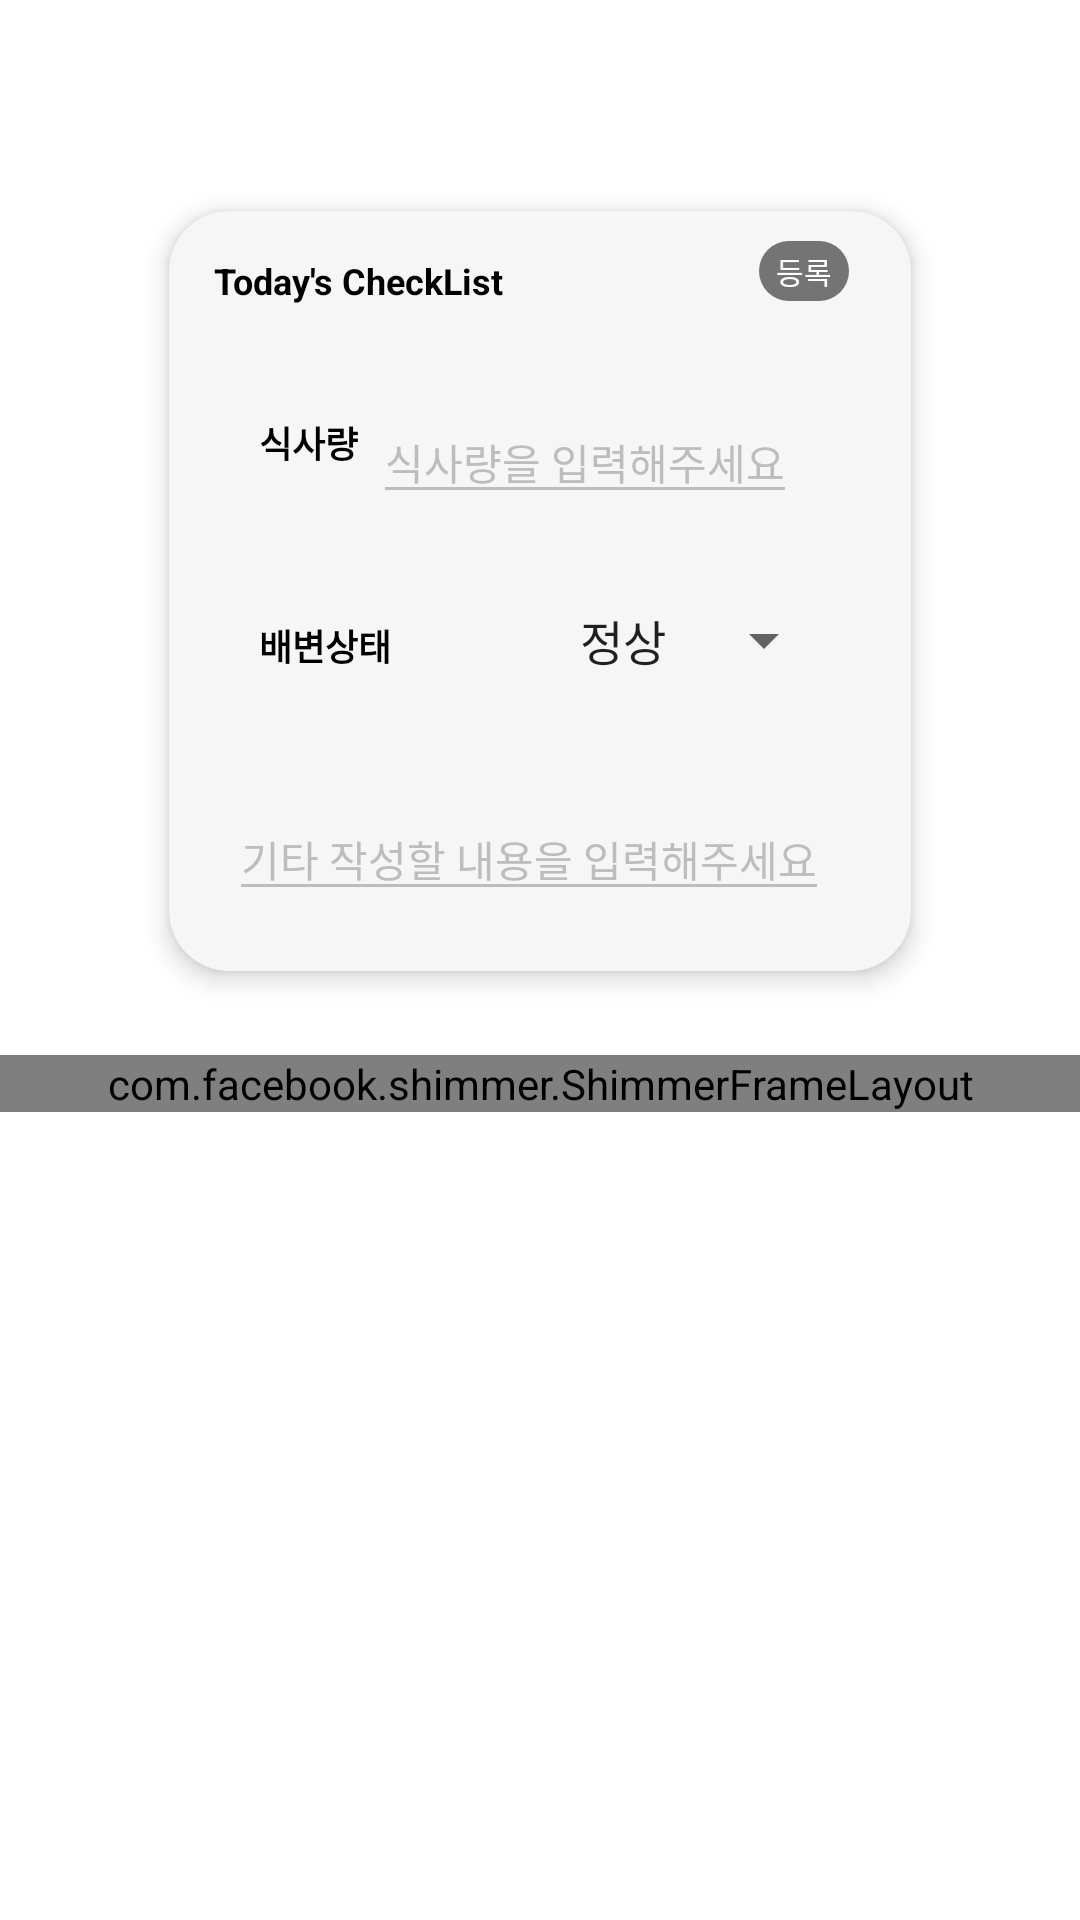

Android layout source for this screen:
<!-- AndroidManifest.xml: application theme Theme.Furry_Friends -->
<!-- res/layout/fragment_day_detail.xml -->
<?xml version="1.0" encoding="utf-8"?>
<ScrollView
    xmlns:android="http://schemas.android.com/apk/res/android"
    xmlns:app="http://schemas.android.com/apk/res-auto"
    xmlns:tools="http://schemas.android.com/tools"
    android:layout_width="match_parent"
    android:layout_height="wrap_content">
<androidx.constraintlayout.widget.ConstraintLayout
    android:id="@+id/constraintLayout"
    android:layout_width="match_parent"
    android:layout_height="wrap_content"
>
    <LinearLayout
        android:id="@+id/dateLinearLayout"
        android:layout_width="match_parent"
        android:layout_height="wrap_content"
        android:orientation="horizontal"
        app:layout_constraintStart_toStartOf="parent"
        android:gravity="center"
        android:layout_marginTop="10dp"
        app:layout_constraintEnd_toEndOf="parent"
        app:layout_constraintTop_toTopOf="parent">
        <TextView
            android:id="@+id/yearTextView"
            android:layout_width="wrap_content"
            android:layout_height="wrap_content"
            android:textStyle="bold"
            android:textSize="30sp"
            android:layout_margin="5dp"
            android:textColor="@color/black"
            tools:text="2023."
            />
        <TextView
            android:id="@+id/monthTextView"
            android:layout_width="wrap_content"
            android:layout_height="wrap_content"
            android:textStyle="bold"
            android:textSize="30sp"
            android:layout_margin="5dp"
            android:textColor="@color/black"
            tools:text="2."/>
        <TextView
            android:id="@+id/dayOfMonthTextView"
            android:layout_width="wrap_content"
            android:layout_height="wrap_content"
            android:textStyle="bold"
            android:textSize="30sp"
            android:layout_margin="5dp"
            android:textColor="@color/black"
            tools:text="3"/>
        <TextView
            android:id="@+id/dayofWeekTextView"
            android:layout_width="wrap_content"
            android:layout_height="wrap_content"
            android:textStyle="bold"
            android:textSize="30sp"
            android:layout_margin="5dp"
            android:textColor="@color/black"
            tools:text="금요일"
            />
    </LinearLayout>

    <androidx.cardview.widget.CardView
        android:id="@+id/noteCardView"
        android:layout_margin="10dp"
        app:contentPadding="10dp"
        android:orientation="vertical"
        android:layout_width="wrap_content"
        android:layout_height="wrap_content"
        app:layout_constraintStart_toStartOf="parent"
        app:layout_constraintEnd_toEndOf="parent"
        app:layout_constraintTop_toBottomOf="@id/dateLinearLayout"
        app:cardBackgroundColor="@color/ripple_color"
        app:cardCornerRadius="20dp"
        app:cardElevation="5dp">

        <LinearLayout
            android:layout_width="wrap_content"
            android:layout_height="wrap_content"
            android:orientation="vertical">
        <LinearLayout
            android:layout_width="wrap_content"
            android:layout_height="wrap_content"
            android:orientation="horizontal">
            <TextView
                android:layout_width="wrap_content"
                android:layout_height="wrap_content"
                android:textStyle="bold"
                android:textSize="12sp"
                android:layout_margin="5dp"
                android:textColor="@color/black"
                android:text="Today's CheckList"
                />
            <androidx.appcompat.widget.AppCompatButton
                android:id="@+id/submitButton"
                android:layout_width="30dp"
                android:layout_height="20dp"
                android:layout_gravity="end"
                android:background="@drawable/button_style"
                android:text="@string/submit"
                android:enabled="false"
                android:layout_marginLeft="80dp"
                android:textSize="10sp"
                android:textColor="@color/white" />
        </LinearLayout>
            <LinearLayout
                android:layout_width="wrap_content"
                android:layout_height="wrap_content"
                android:layout_margin="15dp"
                android:orientation="horizontal">
                <TextView
                    android:id="@+id/eatQuantity"
                    android:layout_width="wrap_content"
                    android:layout_height="wrap_content"
                    android:textStyle="bold"
                    android:textSize="12sp"
                    android:layout_margin="5dp"
                    android:textColor="@color/black"
                    android:layout_gravity="bottom"
                    android:text="식사량"/>
                <com.google.android.material.textfield.TextInputLayout
                    android:id="@+id/eatInputLayout"
                    style="@style/EditTextAppStyle"
                    android:layout_width="match_parent"
                    android:layout_height="wrap_content"
                    android:layout_marginTop="12dp"
                    android:textColorHint="@color/menu_color"
                    android:theme="@style/EditTextAppStyle">

                <com.google.android.material.textfield.TextInputEditText
                    android:id="@+id/editText_animal_eat"
                    android:layout_width="match_parent"
                    android:layout_height="wrap_content"
                    android:backgroundTint="@color/gray"
                    android:hint="@string/eatQuantity"
                    android:inputType="text"
                    android:textColor="@color/black"
                    android:textColorHint="@color/gray"
                    android:textSize="14sp" />
                </com.google.android.material.textfield.TextInputLayout>
            </LinearLayout>

            <LinearLayout
                android:layout_width="wrap_content"
                android:layout_height="wrap_content"
                android:layout_margin="15dp"
                android:orientation="horizontal">

                <TextView
                    android:id="@+id/poobQuantity"
                    android:layout_width="wrap_content"
                    android:layout_height="wrap_content"
                    android:layout_margin="5dp"
                    android:layout_marginBottom="10dp"
                    android:text="배변상태"
                    android:textColor="@color/black"
                    android:layout_gravity="center"
                    android:textSize="12sp"
                    android:textStyle="bold" />
                <View
                    android:layout_width="20dp"
                    android:layout_height="0dp"/>
                <Spinner
                    android:id="@+id/poobStatus"
                    android:entries="@array/poob_status"
                    android:layout_marginStart="30dp"
                    android:layout_width="match_parent"
                    android:layout_height="wrap_content"
                    android:spinnerMode="dropdown"
                    android:visibility="visible"/>
                <TextView
                    android:id="@+id/poobStatusTextView"
                    android:layout_marginStart="30dp"
                    android:layout_width="match_parent"
                    android:layout_height="wrap_content"
                    tools:text="정상"
                    android:visibility="gone"/>

            </LinearLayout>
            <LinearLayout
                android:layout_width="wrap_content"
                android:layout_height="wrap_content"
                android:layout_margin="10dp"
                android:orientation="horizontal">
                <com.google.android.material.textfield.TextInputLayout
                    android:id="@+id/otherInputLayout"
                    style="@style/EditTextAppStyle"
                    android:layout_width="match_parent"
                    android:layout_height="wrap_content"
                    android:layout_marginTop="12dp"
                    android:textColorHint="@color/menu_color"
                    android:theme="@style/EditTextAppStyle">

                    <com.google.android.material.textfield.TextInputEditText
                        android:id="@+id/editText_animal_other"
                        android:layout_width="200dp"
                        android:layout_height="wrap_content"
                        android:backgroundTint="@color/gray"
                        android:hint="@string/other"
                        android:inputType="textMultiLine"
                        android:scrollHorizontally="false"
                        android:textColor="@color/black"
                        android:textColorHint="@color/gray"
                        android:textSize="14sp" />
                </com.google.android.material.textfield.TextInputLayout>
            </LinearLayout>
        </LinearLayout>

    </androidx.cardview.widget.CardView>

    <TextView
        android:id="@+id/infoTextView"
        android:layout_width="wrap_content"
        android:layout_height="wrap_content"
        android:layout_gravity="center"
        android:focusable="true"
        android:clickable="true"
        app:layout_constraintStart_toStartOf="parent"
        app:layout_constraintEnd_toEndOf="parent"
        app:layout_constraintTop_toTopOf="@id/shimmerLayout"
        android:layout_marginTop="20dp"
        android:textSize="20sp"
        android:textColor="@color/black"
        tools:text="123123"/>
    <com.facebook.shimmer.ShimmerFrameLayout
        android:id="@+id/shimmerLayout"
        android:layout_width="match_parent"
        android:layout_height="wrap_content"
        app:layout_constraintBottom_toBottomOf="parent"
        app:layout_constraintEnd_toEndOf="parent"
        app:layout_constraintStart_toStartOf="parent"
        app:layout_constraintTop_toBottomOf="@id/noteCardView">

        <androidx.recyclerview.widget.RecyclerView
            android:id="@+id/recyclerView"
            android:layout_width="match_parent"
            android:layout_height="wrap_content"
            android:layout_marginTop="10dp"
            android:layout_gravity="center"
            tools:listitem="@layout/viewholder_routine_check"
            tools:itemCount="3"/>
    </com.facebook.shimmer.ShimmerFrameLayout>

</androidx.constraintlayout.widget.ConstraintLayout>

</ScrollView>
<!-- res/layout/viewholder_routine_check.xml (included above) -->
<?xml version="1.0" encoding="utf-8"?>
<androidx.cardview.widget.CardView
    xmlns:android="http://schemas.android.com/apk/res/android"
    xmlns:app="http://schemas.android.com/apk/res-auto"
    xmlns:tools="http://schemas.android.com/tools"
    android:id="@+id/each_card_view"
    android:layout_margin="10dp"
    android:orientation="vertical"
    android:layout_width="match_parent"
    android:layout_height="wrap_content"
    app:cardBackgroundColor="@color/ripple_color"
    app:cardCornerRadius="20dp"
    app:cardElevation="10dp">
    <LinearLayout
        android:layout_width="match_parent"
        android:layout_height="match_parent"
        android:orientation="horizontal">
        <TextView
            android:id="@+id/routineName"
            android:layout_width="wrap_content"
            android:layout_height="wrap_content"
            android:layout_gravity="center"
            android:layout_weight="1"
            tools:text="양치"
            android:layout_marginStart="30dp"
            android:textStyle="bold"
            android:textColor="@color/black"
            android:textSize="20sp"
            />

        <LinearLayout
            android:layout_marginStart="40dp"
            android:layout_width="wrap_content"
            android:layout_height="wrap_content"
            android:orientation="vertical"
            android:layout_weight="1"
            >
            <CheckBox
                android:id="@+id/chk_routine"
                android:layout_gravity="center"
                android:layout_width="wrap_content"
                android:layout_height="wrap_content"
                android:layout_margin="5dp" />
        </LinearLayout>
    </LinearLayout>
</androidx.cardview.widget.CardView>
<!-- resources referenced by this layout -->
<resources>
  <string-array name="poob_status">
          <item>정상</item>
          <item>설사</item>
          <item>변비</item>
      </string-array>
  <color name="black">#FF000000</color>
  <color name="gray">#FFbdbdbd</color>
  <color name="menu_color">#999999</color>
  <color name="ripple_color">#FFF6F6F6</color>
  <color name="white">#FFFFFFFF</color>
  <!-- drawable button_style (drawable) -->
  <?xml version="1.0" encoding="utf-8"?>
  <selector xmlns:android="http://schemas.android.com/apk/res/android">
      <item android:state_enabled="false" >
          <shape>
              <solid android:color="#747474"/>
              <corners
                  android:radius="12dp"/>
          </shape>
      </item>
  
      <item android:state_enabled="true" android:state_pressed="false">
          <shape>
              <solid android:color="#00BD56"/>
              <corners
                  android:radius="12dp"/>
          </shape>
      </item>
  
      <item android:state_enabled="true" android:state_pressed="true">
          <shape>
              <solid android:color="#009e46"/>
              <corners
                  android:radius="12dp"/>
          </shape>
      </item>
  
  </selector>
  <string name="eatQuantity">식사량을 입력해주세요</string>
  <string name="other">기타 작성할 내용을 입력해주세요</string>
  <string name="submit">등록</string>
  <style name="EditTextAppStyle" parent="Widget.Design.TextInputLayout">
          <item name="colorControlNormal">@color/gray</item>
          <item name="colorControlActivated">@color/gray</item>
          <item name="errorTextColor">@color/error</item>
          <item name="boxStrokeErrorColor">@color/error</item>
          <item name="errorIconDrawable">@null</item>
          <item name="hintAnimationEnabled">false</item>
          <item name="hintEnabled">false</item>
          <item name="android:textCursorDrawable">@color/gray</item>
      </style>
  <style name="Theme.Furry_Friends" parent="Theme.MaterialComponents.DayNight.NoActionBar">
          
          <item name="colorPrimary">@color/teal_200</item>
          <item name="colorPrimaryVariant">@color/status_bar</item>
          <item name="colorOnPrimary">@color/white</item>
          
          <item name="colorSecondary">@color/teal_200</item>
          <item name="colorSecondaryVariant">@color/teal_700</item>
          <item name="colorOnSecondary">@color/black</item>
          
          <item name="android:statusBarColor" tools:targetApi="l">?attr/colorPrimaryVariant</item>
          
      </style>
  <color name="error">#B62B2B</color>
  <color name="teal_200">#FF03DAC5</color>
  <color name="status_bar">#FFe0e0e0</color>
  <color name="teal_700">#FF018786</color>
</resources>
